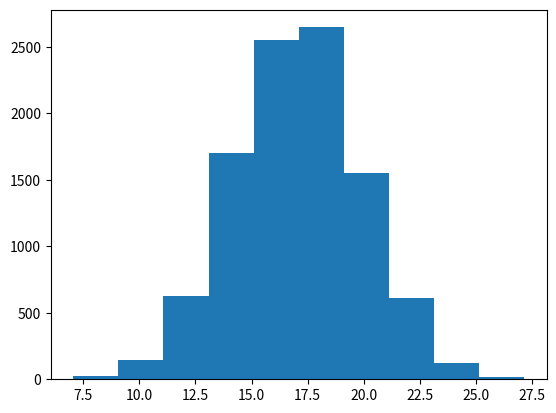

Write Python code to recreate this figure.
import numpy as np
import matplotlib.pyplot as plt
from matplotlib.animation import FuncAnimation



class FinancialStock:
    
    nsteps = 0
    invested = 0
    
    def generate_stock_value(self, method='random_uniform', limits:tuple=(100,1000)):
        if method == 'random_uniform':
            self.value = round(np.random.uniform(limits[0], limits[1]),2)
            self.starting_value = self.value
        elif method == 'gaussian':
            self.value = round(np.random.normal(limits[0], limits[1]),2)
            self.starting_value = self.value
        else:
            raise ValueError(f'Method {method} is not known')
            
    def check_stock_value(self):
        #print(f"Stock value of this stock is {self.value}")
        return self.value
    
    def generate_stock_price_changes(self):
        p = np.random.uniform(0,1)
        multiplier = np.random.normal(1, 0.2)
        #print(f"Multiplier = {multiplier}")
        self.value *= multiplier
        self.last_multiplier = multiplier
        self.nsteps += 1
    
    def invest_money(self, amount):
        self.invested += amount

        
if __name__=='__main__':
    fs = FinancialStock()
    fs.generate_stock_value()
    print(f"{fs.starting_value}")
    
    output = []
    for _ in range(10000):
        fs.generate_stock_value('gaussian',limits=(17, 2.8))
        output.append(fs.value)

    plt.hist(output)
